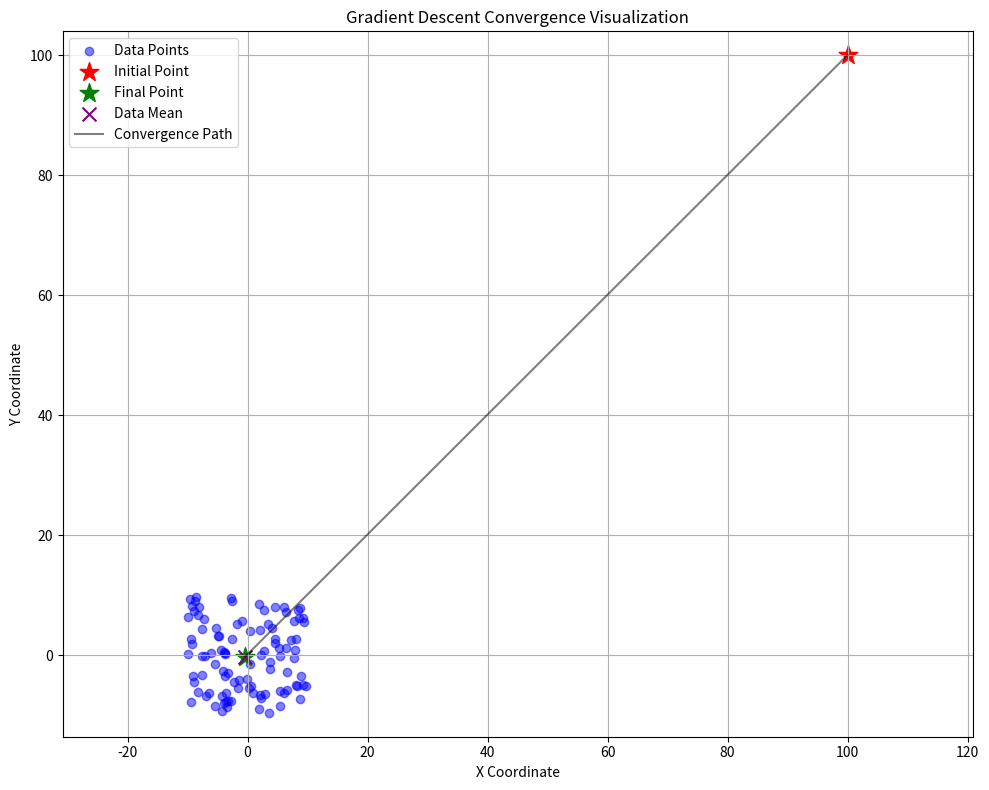

Recreate this plot in Python.
import numpy as np
import matplotlib.pyplot as plt


def data_sample(n):
    """生成n个坐标点，x和y均在(-10, 10)范围内"""
    x = np.random.uniform(low=-10, high=10, size=(n, 2))
    return x


def gradient_descent(x, theta=1e-10, max_rounds=1000):
    w_k = np.array([100.0, 100.0])  # 初始点
    rounds = 1
    # 记录收敛路径
    path = [w_k.copy()]
    while rounds < max_rounds:
        alpha_k = 1.0 / rounds  # 学习率

        # 计算所有样本的梯度
        grad = compute_gradient(w_k, x)

        # 对所有样本的梯度取均值
        mean_grad = np.mean(grad, axis=0)

        # 更新参数
        w_k_plus_1 = w_k - alpha_k * mean_grad
        path.append(w_k_plus_1.copy())

        # 检查收敛
        if np.max(np.abs(w_k - w_k_plus_1)) < theta:
            print(f"Converged after {rounds} rounds")
            break

        rounds += 1
        w_k = w_k_plus_1

    return w_k,np.array(path)


def f(w, x_i):
    """计算单个样本点到w的欧氏距离平方的一半"""
    diff = w - x_i
    return 0.5 * np.sum(diff ** 2)


def compute_gradient(w_k, x, eps=1e-10):
    """
    计算每个样本的梯度
    返回形状为 (n_samples, n_dims) 的梯度数组
    """
    n_samples = x.shape[0]
    n_dims = w_k.shape[0]
    grad = np.zeros((n_samples, n_dims))

    # 对每个样本计算梯度
    for i in range(n_samples):
        x_i = x[i]  # 单个样本

        # 对w_k的每个维度计算偏导数
        for j in range(n_dims):
            w_plus = w_k.copy()
            w_minus = w_k.copy()
            w_plus[j] += eps
            w_minus[j] -= eps

            # 计算中心差分
            grad[i, j] = (f(w_plus, x_i) - f(w_minus, x_i)) / (2 * eps)

    return grad




# 测试代码
np.random.seed(42)
x = data_sample(100)
res, path = gradient_descent(x)
print("优化结果:", res)
print("数据均值:", np.mean(x, axis=0))
# 计算数据均值
data_mean = np.mean(x, axis=0)

# 可视化收敛过程
plt.figure(figsize=(10, 8))

# 绘制数据点
plt.scatter(x[:, 0], x[:, 1], c='blue', alpha=0.5, label='Data Points')

# 绘制初始点
plt.scatter(path[0, 0], path[0, 1], c='red', marker='*', s=200, label='Initial Point')

# 绘制最终点
plt.scatter(res[0], res[1], c='green', marker='*', s=200, label='Final Point')

# 绘制数据均值点
plt.scatter(data_mean[0], data_mean[1], c='purple', marker='x', s=100, label='Data Mean')

# 绘制收敛路径
plt.plot(path[:, 0], path[:, 1], 'k-', alpha=0.5, label='Convergence Path')

# 添加箭头显示收敛方向
# for i in range(len(path) - 1):
#     plt.arrow(path[i, 0], path[i, 1],
#               path[i+1, 0] - path[i, 0],
#               path[i+1, 1] - path[i, 1],
#               head_width=0.5, head_length=0.7, fc='black', ec='black', alpha=0.3)

# 英文标题和标签
plt.title('Gradient Descent Convergence Visualization')
plt.xlabel('X Coordinate')
plt.ylabel('Y Coordinate')
plt.legend()
plt.grid(True)
plt.axis('equal')  # Ensure equal scaling on x and y axes
plt.tight_layout()

plt.show()